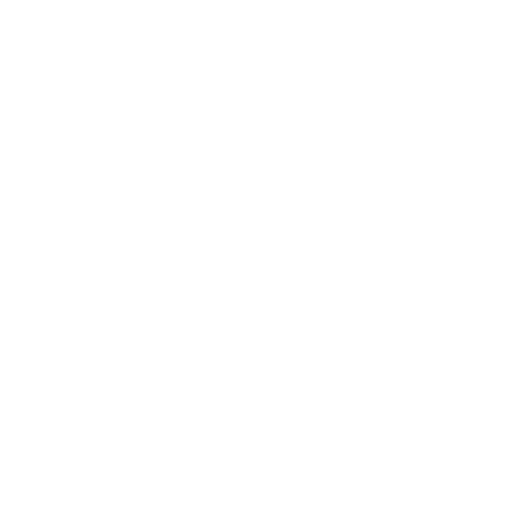
t = 0.00 s
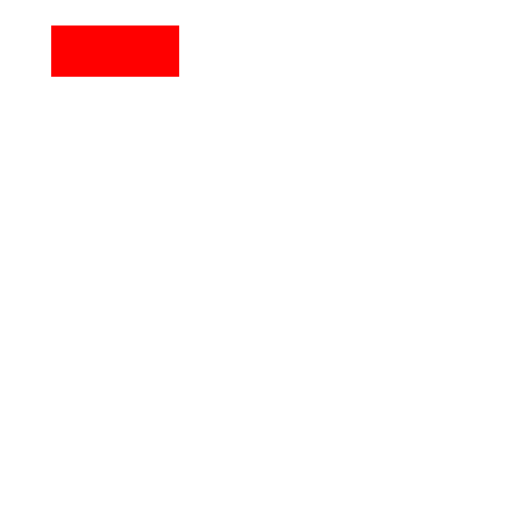
t = 0.25 s
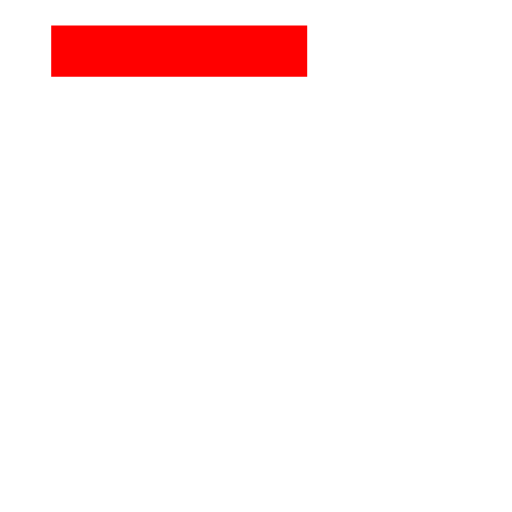
t = 0.50 s
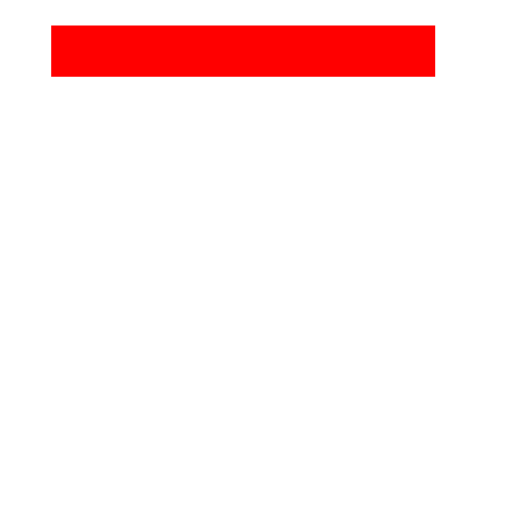
t = 0.75 s
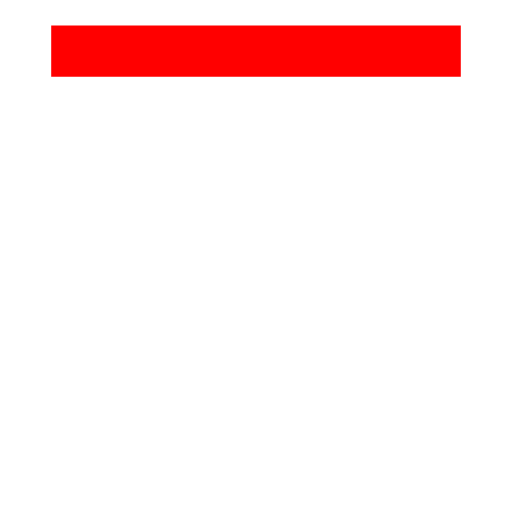
t = 1.00 s

The animated SVG that drew these frames (rendered in a browser with its animation timeline set to each time). Animation: 1 SMIL element (animate=1); one cycle of 1.00 s.

<svg xmlns="http://www.w3.org/2000/svg" width="100" height="100" viewBox="0 0 100 100">
  <defs>
    <mask id="m">
      <path d="M10,10 L90,10" stroke="white" stroke-width="10" stroke-dasharray="100 100"
            stroke-dashoffset="100">
        <animate attributeName="stroke-dashoffset" values="100;0" dur="1s" fill="freeze"/>
      </path>
    </mask>
  </defs>
  <rect id="r" width="100" height="100" fill="red" mask="url(#m)"/>
</svg>
